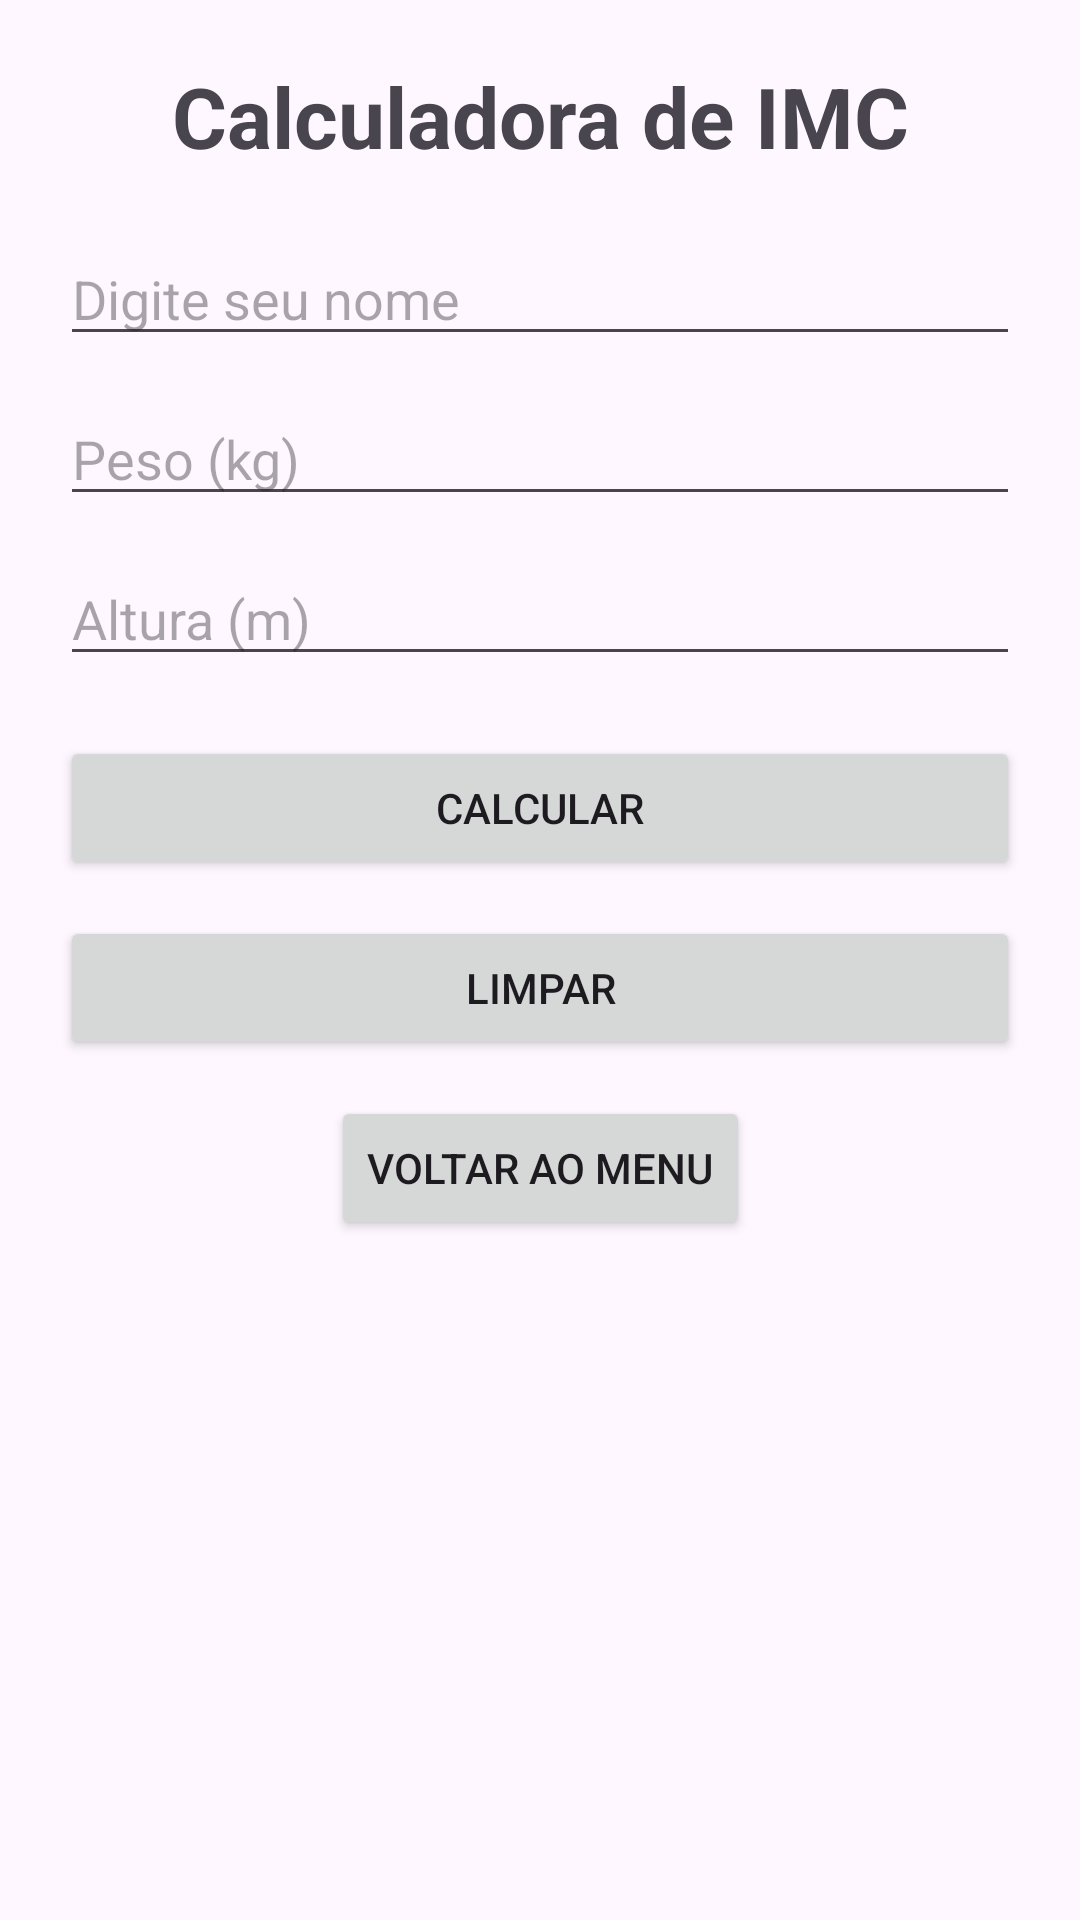

Layout XML and referenced resources for this Android screen:
<!-- AndroidManifest.xml: application theme Theme.Appmultitela -->
<!-- res/layout/activity_imc.xml -->
<androidx.constraintlayout.widget.ConstraintLayout
    xmlns:android="http://schemas.android.com/apk/res/android"
    xmlns:app="http://schemas.android.com/apk/res-auto"
    android:layout_width="match_parent"
    android:layout_height="match_parent"
    android:padding="20dp">

    <TextView
        android:id="@+id/txtTitulo"
        android:layout_width="wrap_content"
        android:layout_height="wrap_content"
        android:text="Calculadora de IMC"
        android:textSize="28sp"
        android:textStyle="bold"
        app:layout_constraintTop_toTopOf="parent"
        app:layout_constraintStart_toStartOf="parent"
        app:layout_constraintEnd_toEndOf="parent" />

    <EditText
        android:id="@+id/etNome"
        android:layout_width="0dp"
        android:layout_height="wrap_content"
        android:hint="Digite seu nome"
        app:layout_constraintTop_toBottomOf="@id/txtTitulo"
        app:layout_constraintStart_toStartOf="parent"
        app:layout_constraintEnd_toEndOf="parent"
        android:layout_marginTop="20dp"/>

    <EditText
        android:id="@+id/etPeso"
        android:layout_width="0dp"
        android:layout_height="wrap_content"
        android:hint="Peso (kg)"
        android:inputType="numberDecimal"
        app:layout_constraintTop_toBottomOf="@id/etNome"
        app:layout_constraintStart_toStartOf="parent"
        app:layout_constraintEnd_toEndOf="parent"
        android:layout_marginTop="12dp"/>

    <EditText
        android:id="@+id/etAltura"
        android:layout_width="0dp"
        android:layout_height="wrap_content"
        android:hint="Altura (m)"
        android:inputType="numberDecimal"
        app:layout_constraintTop_toBottomOf="@id/etPeso"
        app:layout_constraintStart_toStartOf="parent"
        app:layout_constraintEnd_toEndOf="parent"
        android:layout_marginTop="12dp"/>

    <Button
        android:id="@+id/btnCalcular"
        android:layout_width="0dp"
        android:layout_height="wrap_content"
        android:text="Calcular"
        app:layout_constraintTop_toBottomOf="@id/etAltura"
        app:layout_constraintStart_toStartOf="parent"
        app:layout_constraintEnd_toEndOf="parent"
        android:layout_marginTop="20dp"/>

    <Button
        android:id="@+id/btnLimpar"
        android:layout_width="0dp"
        android:layout_height="wrap_content"
        android:text="Limpar"
        app:layout_constraintTop_toBottomOf="@id/btnCalcular"
        app:layout_constraintStart_toStartOf="parent"
        app:layout_constraintEnd_toEndOf="parent"
        android:layout_marginTop="12dp"/>

    <Button
        android:id="@+id/btnVoltar"
        android:layout_width="wrap_content"
        android:layout_height="wrap_content"
        android:text="Voltar ao Menu"
        app:layout_constraintTop_toBottomOf="@id/btnLimpar"
        app:layout_constraintStart_toStartOf="parent"
        app:layout_constraintEnd_toEndOf="parent"
        android:layout_marginTop="12dp"/>

</androidx.constraintlayout.widget.ConstraintLayout>
<!-- resources referenced by this layout -->
<resources>
  <style name="Theme.Appmultitela" parent="Base.Theme.Appmultitela" />
  <style name="Base.Theme.Appmultitela" parent="Theme.Material3.DayNight.NoActionBar">
          
          
      </style>
</resources>
